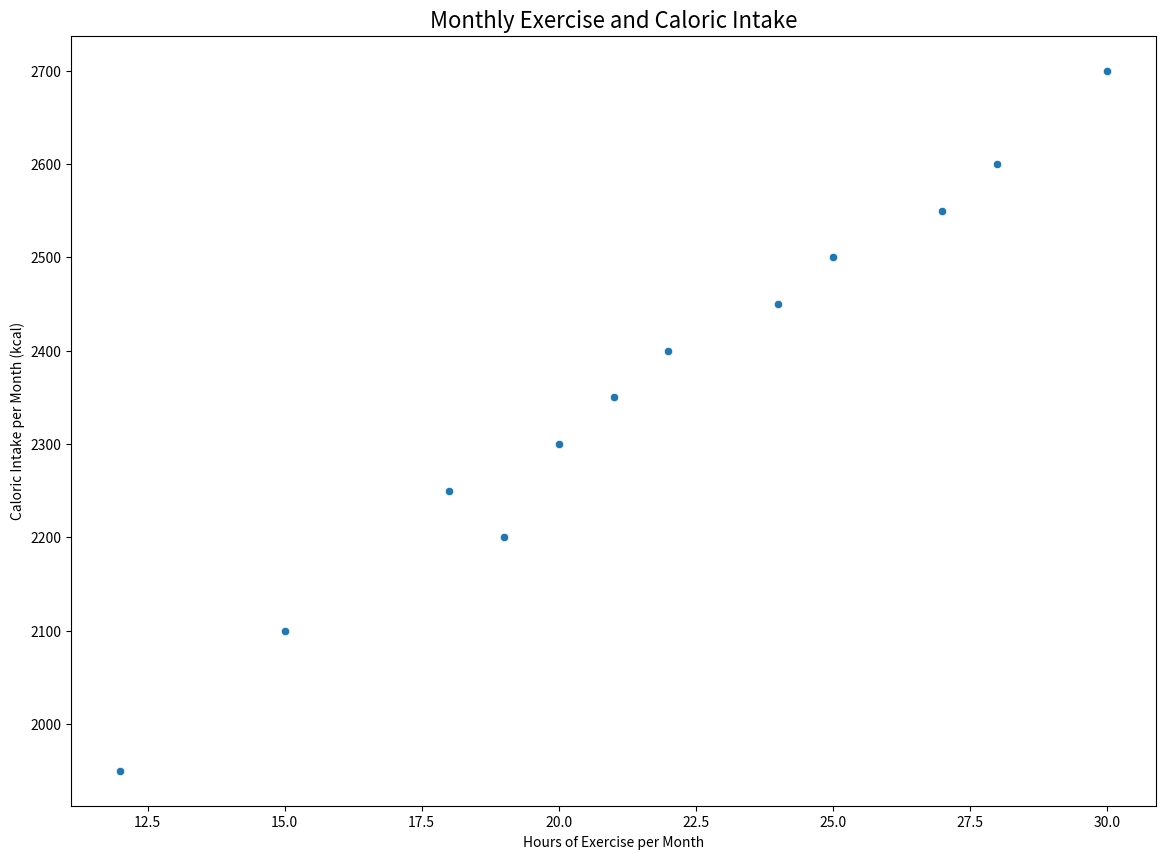

Reproduce this figure in Python.

import seaborn as sns
import matplotlib.pyplot as plt
import pandas as pd

# Create the DataFrame
data = {
    'Month': ['January', 'February', 'March', 'April', 'May', 'June',
              'July', 'August', 'September', 'October', 'November', 'December'],
    'Hours_of_Exercise': [15, 12, 18, 20, 22, 25, 28, 30, 27, 24, 21, 19],
    'Caloric_Intake': [2100, 1950, 2250, 2300, 2400, 2500, 2600, 2700, 2550, 2450, 2350, 2200]
}

df = pd.DataFrame(data)

# Create the scatterplot
plt.figure(figsize=(14, 10))
sns.scatterplot(x='Hours_of_Exercise', y='Caloric_Intake', data=df,
                palette=['#FF5733', '#33FF57'])

plt.title('Monthly Exercise and Caloric Intake', fontsize=16)
plt.xlabel('Hours of Exercise per Month')
plt.ylabel('Caloric Intake per Month (kcal)')

# Display the plot
plt.show()
